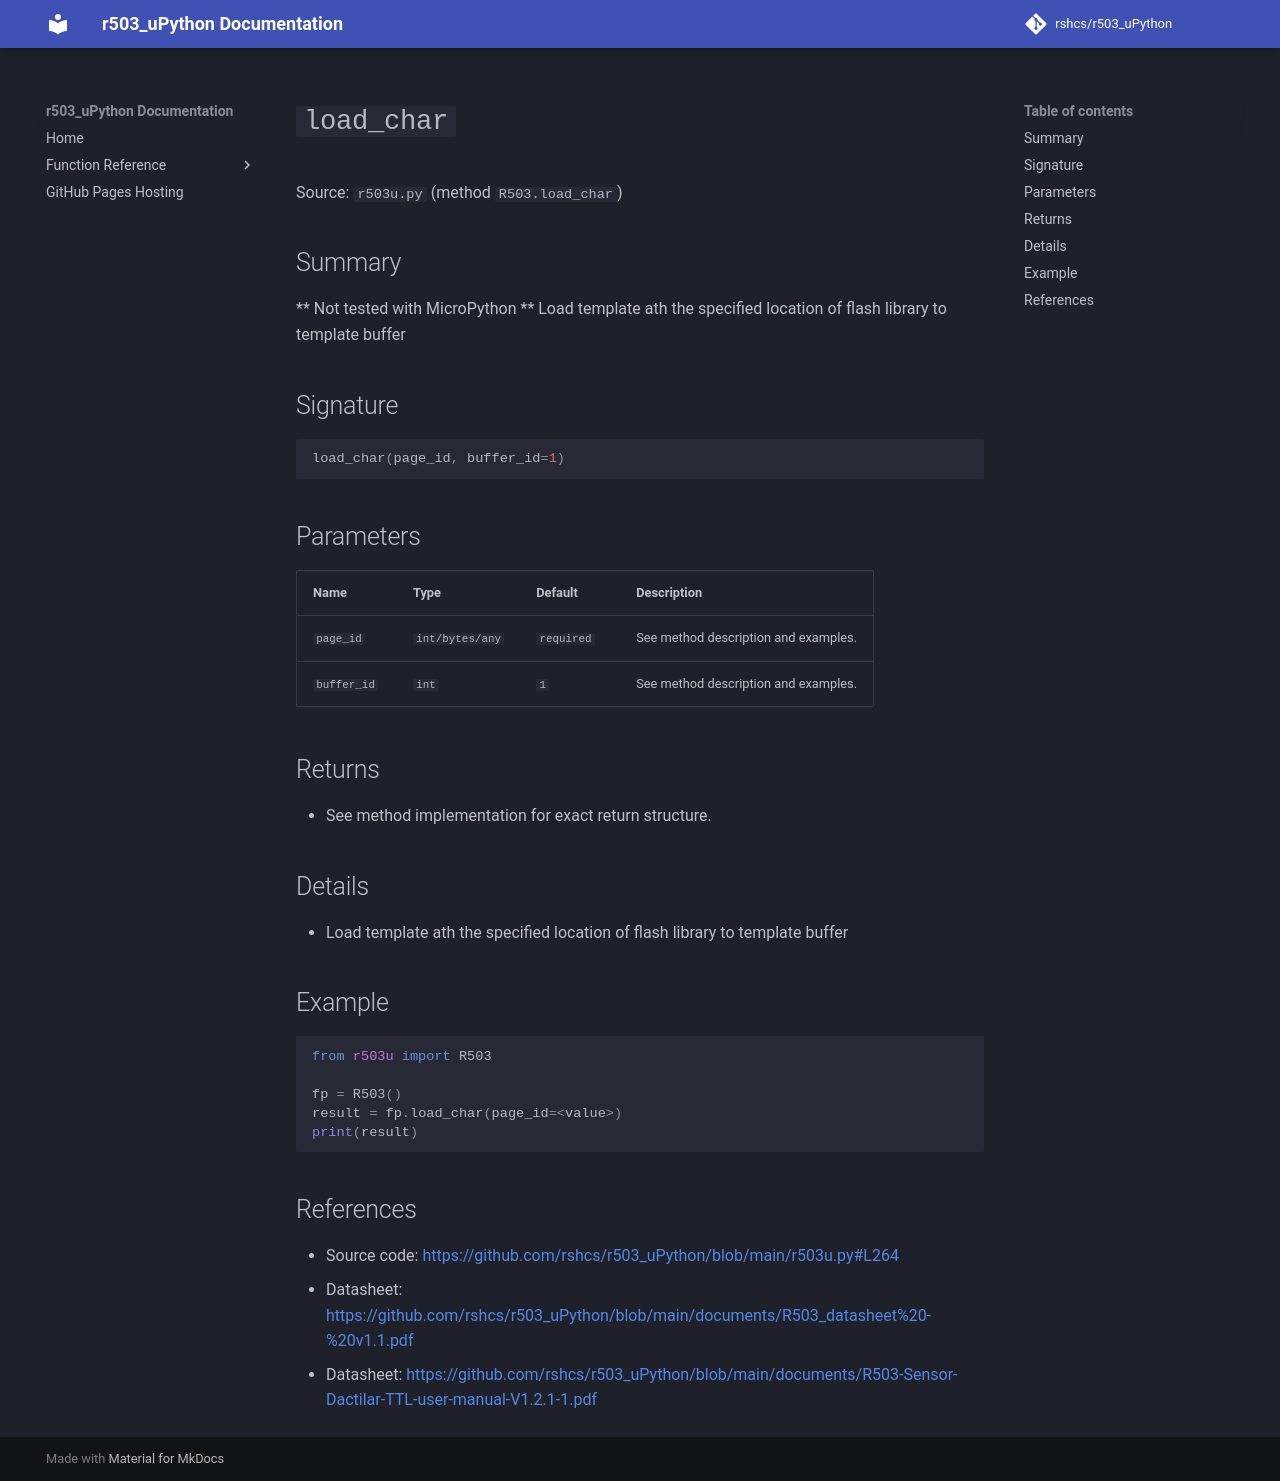

repository: rshcs/r503_uPython · page: functions/load_char/index.html · generator: mkdocs

# `load_char`

Source: `r503u.py` (method `R503.load_char`)

## Summary

** Not tested with MicroPython ** Load template ath the specified location of flash library to template buffer

## Signature

```py
load_char(page_id, buffer_id=1)
```

## Parameters

| Name | Type | Default | Description |
| --- | --- | --- | --- |
| `page_id` | `int/bytes/any` | `required` | See method description and examples. |
| `buffer_id` | `int` | `1` | See method description and examples. |

## Returns

- See method implementation for exact return structure.

## Details

- Load template ath the specified location of flash library to template buffer

## Example

```py
from r503u import R503

fp = R503()
result = fp.load_char(page_id=<value>)
print(result)
```

## References

- Source code: [https://github.com/rshcs/r503_uPython/blob/main/r503u.py#L264](https://github.com/rshcs/r503_uPython/blob/main/r503u.py#L264)
- Datasheet: [https://github.com/rshcs/r503_uPython/blob/main/documents/R503_datasheet%20-%20v1.1.pdf](https://github.com/rshcs/r503_uPython/blob/main/documents/R503_datasheet%20-%20v1.1.pdf)
- Datasheet: [https://github.com/rshcs/r503_uPython/blob/main/documents/R503-Sensor-Dactilar-TTL-user-manual-V1.2.1-1.pdf](https://github.com/rshcs/r503_uPython/blob/main/documents/R503-Sensor-Dactilar-TTL-user-manual-V1.2.1-1.pdf)
